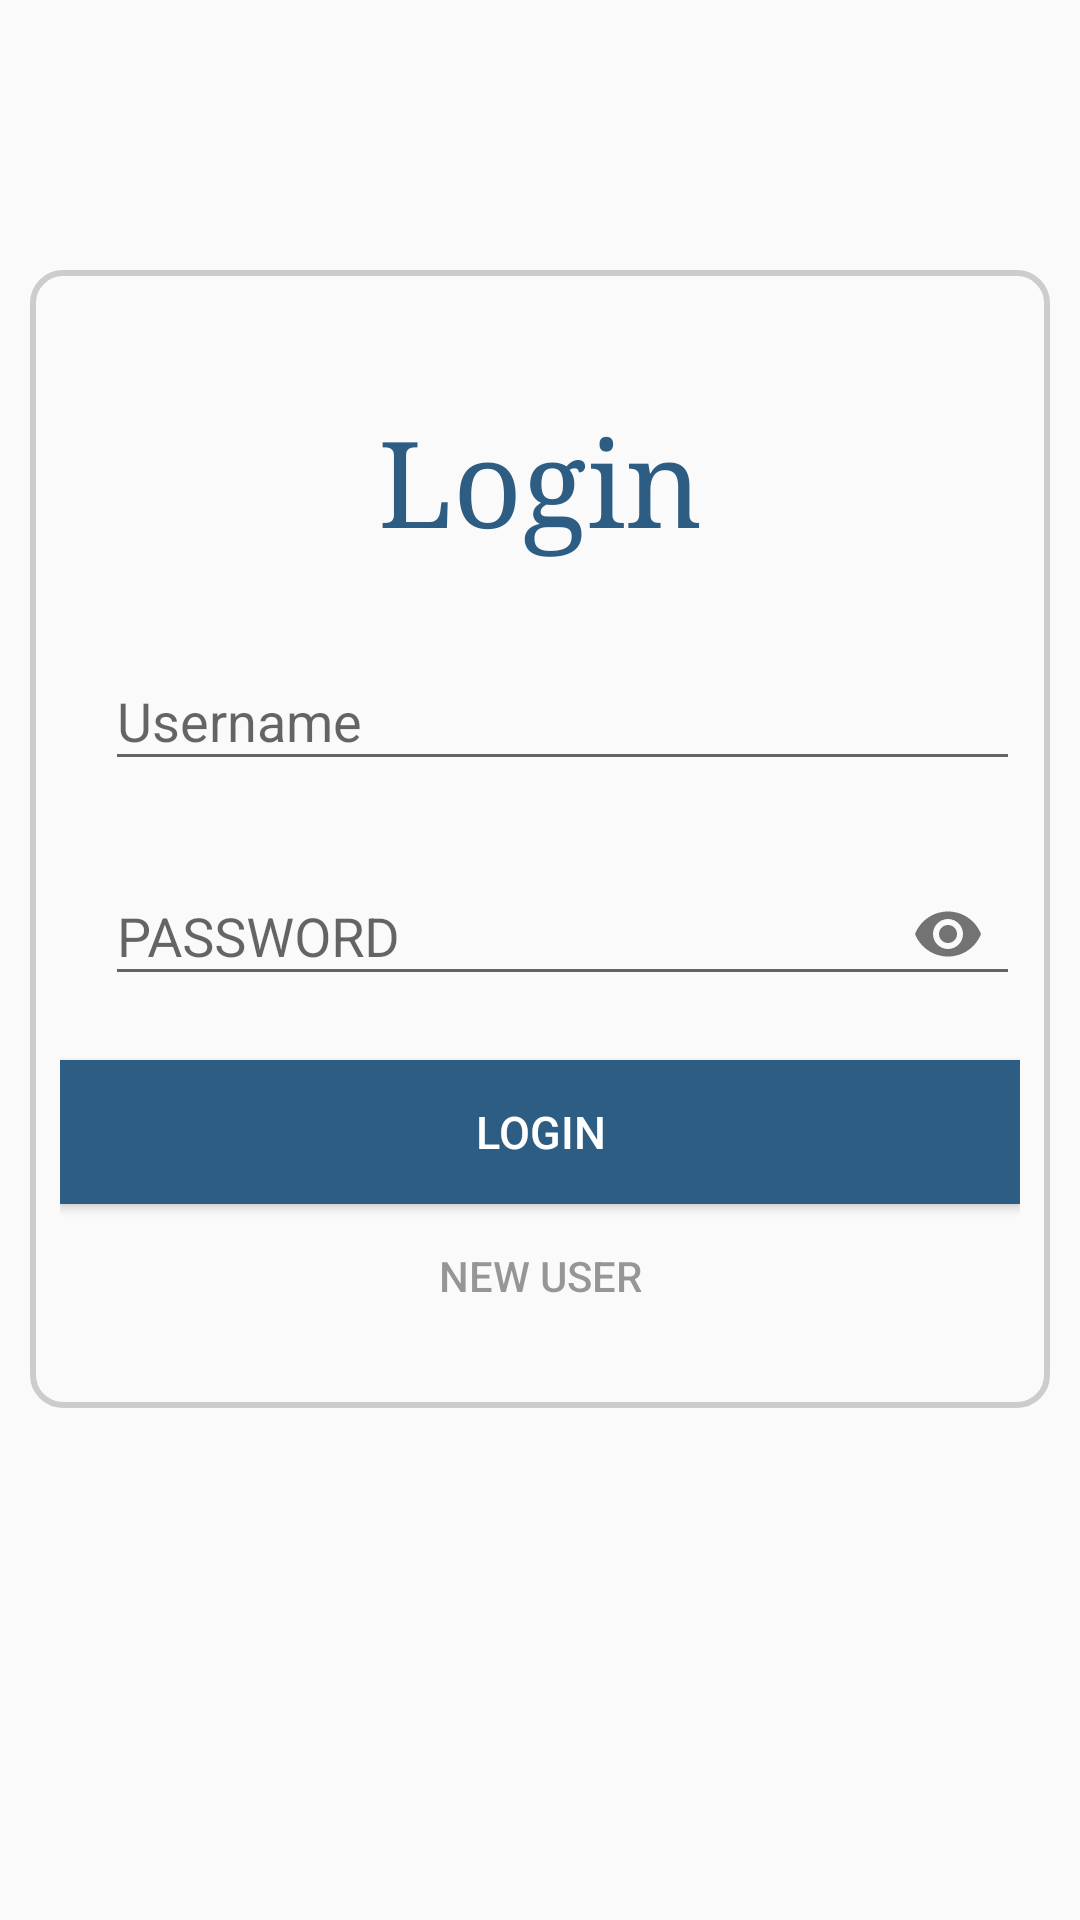

Produce the Android XML layout that renders to this screen, including the resource entries it uses.
<!-- AndroidManifest.xml: activity theme AppTheme -->
<!-- res/layout/activity_login.xml -->
<?xml version="1.0" encoding="utf-8"?>
<ScrollView xmlns:android="http://schemas.android.com/apk/res/android"
    xmlns:tools="http://schemas.android.com/tools"
    android:layout_width="match_parent"
    android:layout_height="match_parent"
    xmlns:app="http://schemas.android.com/apk/res-auto">
    <LinearLayout
        android:layout_width="match_parent"
        android:layout_height="match_parent"
        android:orientation="vertical">
        <android.support.design.widget.AppBarLayout
            android:layout_width="match_parent"
            android:id="@+id/appbar"
            android:visibility="gone"
            android:layout_height="wrap_content"
            android:fitsSystemWindows="true"
            app:popupTheme="@style/Theme.AppCompat.Light.DarkActionBar">

            <android.support.v7.widget.Toolbar
                xmlns:app="http://schemas.android.com/apk/res-auto"
                android:id="@+id/toolbar"
                android:layout_width="match_parent"
                android:layout_height="wrap_content"
                android:background="@color/colorPrimary"
                android:elevation="20dp"
                app:layout_scrollFlags="scroll|enterAlways"
                app:popupTheme="@style/ThemeOverlay.AppCompat.Light"
                app:theme="@style/ThemeOverlay.AppCompat.Dark.ActionBar">
            </android.support.v7.widget.Toolbar>

        </android.support.design.widget.AppBarLayout>
        <FrameLayout
            android:layout_width="match_parent"
            android:layout_height="match_parent"
            android:layout_marginTop="90dp"
            tools:context=".Fragment.LoginFragment"
            android:layout_centerHorizontal="true"
            android:layout_weight="1"
            android:layout_centerVertical="true"
            android:orientation="vertical"
            android:background="@android:color/transparent"
            android:layout_gravity="center">

            <LinearLayout
                android:layout_width="match_parent"
                android:layout_height="wrap_content"
                android:orientation="vertical"
                android:layout_marginLeft="10dp"
                android:layout_marginRight="10dp"
                android:background="@drawable/customborder"
                android:layout_gravity="center"
                android:gravity="center">
                <TextView
                    android:layout_width="match_parent"
                    android:layout_height="80dp"
                    android:text="Login"
                    android:id="@+id/login_text"
                    android:typeface="serif"
                    android:layout_marginTop="20dp"
                    android:textColor="@color/colorPrimary"
                    android:textSize="40dp"
                    android:layout_gravity="center_horizontal"
                    android:gravity="center"/>
                <LinearLayout
                    android:layout_width="match_parent"
                    android:layout_marginTop="0dp"
                    android:layout_height="wrap_content"
                    android:orientation="horizontal">
                    <ImageView
                        android:layout_width="wrap_content"
                        android:layout_height="wrap_content"
                        android:src="@drawable/account_small"
                        android:tint="@color/colorAccent"
                        android:layout_marginRight="15dp"
                        android:layout_gravity="center"/>
                    
                    <android.support.design.widget.TextInputLayout
                        android:layout_width="match_parent"
                        android:layout_height="wrap_content"
                        android:layout_marginBottom="8dp"
                        android:layout_marginTop="8dp">


                        <EditText
                            android:id="@+id/username"
                            android:layout_width="match_parent"
                            android:layout_height="wrap_content"
                            android:hint="Username"
                            android:maxLines="1" />
                    </android.support.design.widget.TextInputLayout>
                </LinearLayout>

                <LinearLayout
                    android:layout_width="match_parent"
                    android:layout_height="wrap_content"
                    android:orientation="horizontal">
                    <ImageView
                        android:layout_width="wrap_content"
                        android:layout_height="wrap_content"
                        android:src="@drawable/key_small"
                        android:tint="@color/colorAccent"
                        android:layout_marginRight="15dp"
                        android:layout_gravity="center"/>

                    
                    <android.support.design.widget.TextInputLayout
                        android:layout_width="match_parent"
                        android:layout_height="wrap_content"
                        android:id="@+id/input_password_layout"
                        android:layout_marginBottom="8dp"
                        app:passwordToggleEnabled="true"
                        android:layout_marginTop="8dp">

                        <EditText
                            android:id="@+id/password"
                            android:layout_width="match_parent"
                            android:layout_height="wrap_content"
                            android:hint="PASSWORD"
                            android:maxLines="1"
                            android:inputType="textPassword"
                            />
                    </android.support.design.widget.TextInputLayout>
                </LinearLayout>
                <Button
                    android:layout_height="wrap_content"
                    android:layout_width="match_parent"
                    android:background="@color/colorPrimary"
                    android:text="LOGIN"
                    android:id="@+id/login"
                    android:layout_marginTop="10dp"
                    android:textColor="#ffff"
                    android:layout_gravity="center_horizontal"
                    android:textSize="15sp"
                    />
                <Button
                    android:layout_width="match_parent"
                    android:layout_height="wrap_content"
                    android:text="New User"
                    android:background="@android:color/transparent"
                    android:textSize="14dp"
                    android:id="@+id/register"
                    android:textColor="@color/colorPrimaryDark"
                    android:layout_marginBottom="10dp"
                    />

            </LinearLayout>
        </FrameLayout>
    </LinearLayout>
</ScrollView>
<!-- resources referenced by this layout -->
<resources>
  <color name="colorAccent">#01bcd5</color>
  <color name="colorPrimary">#2d5d82</color>
  <color name="colorPrimaryDark">#66000000</color>
  <!-- drawable customborder (drawable) -->
  <?xml version="1.0" encoding="UTF-8"?>
  <shape xmlns:android="http://schemas.android.com/apk/res/android" android:shape="rectangle">
      <corners android:radius="10dp"/>
      <padding android:left="10dp" android:right="10dp" android:top="10dp" android:bottom="10dp"/>
      <stroke android:width="2dp" android:color="#CCCCCC"/>
  </shape>
  <style name="AppTheme" parent="Theme.AppCompat.Light.NoActionBar">
          
          <item name="colorPrimary">@color/colorPrimary</item>
          <item name="colorPrimaryDark">@color/colorPrimaryDark</item>
          <item name="colorAccent">@color/colorAccent</item>
      </style>
</resources>
